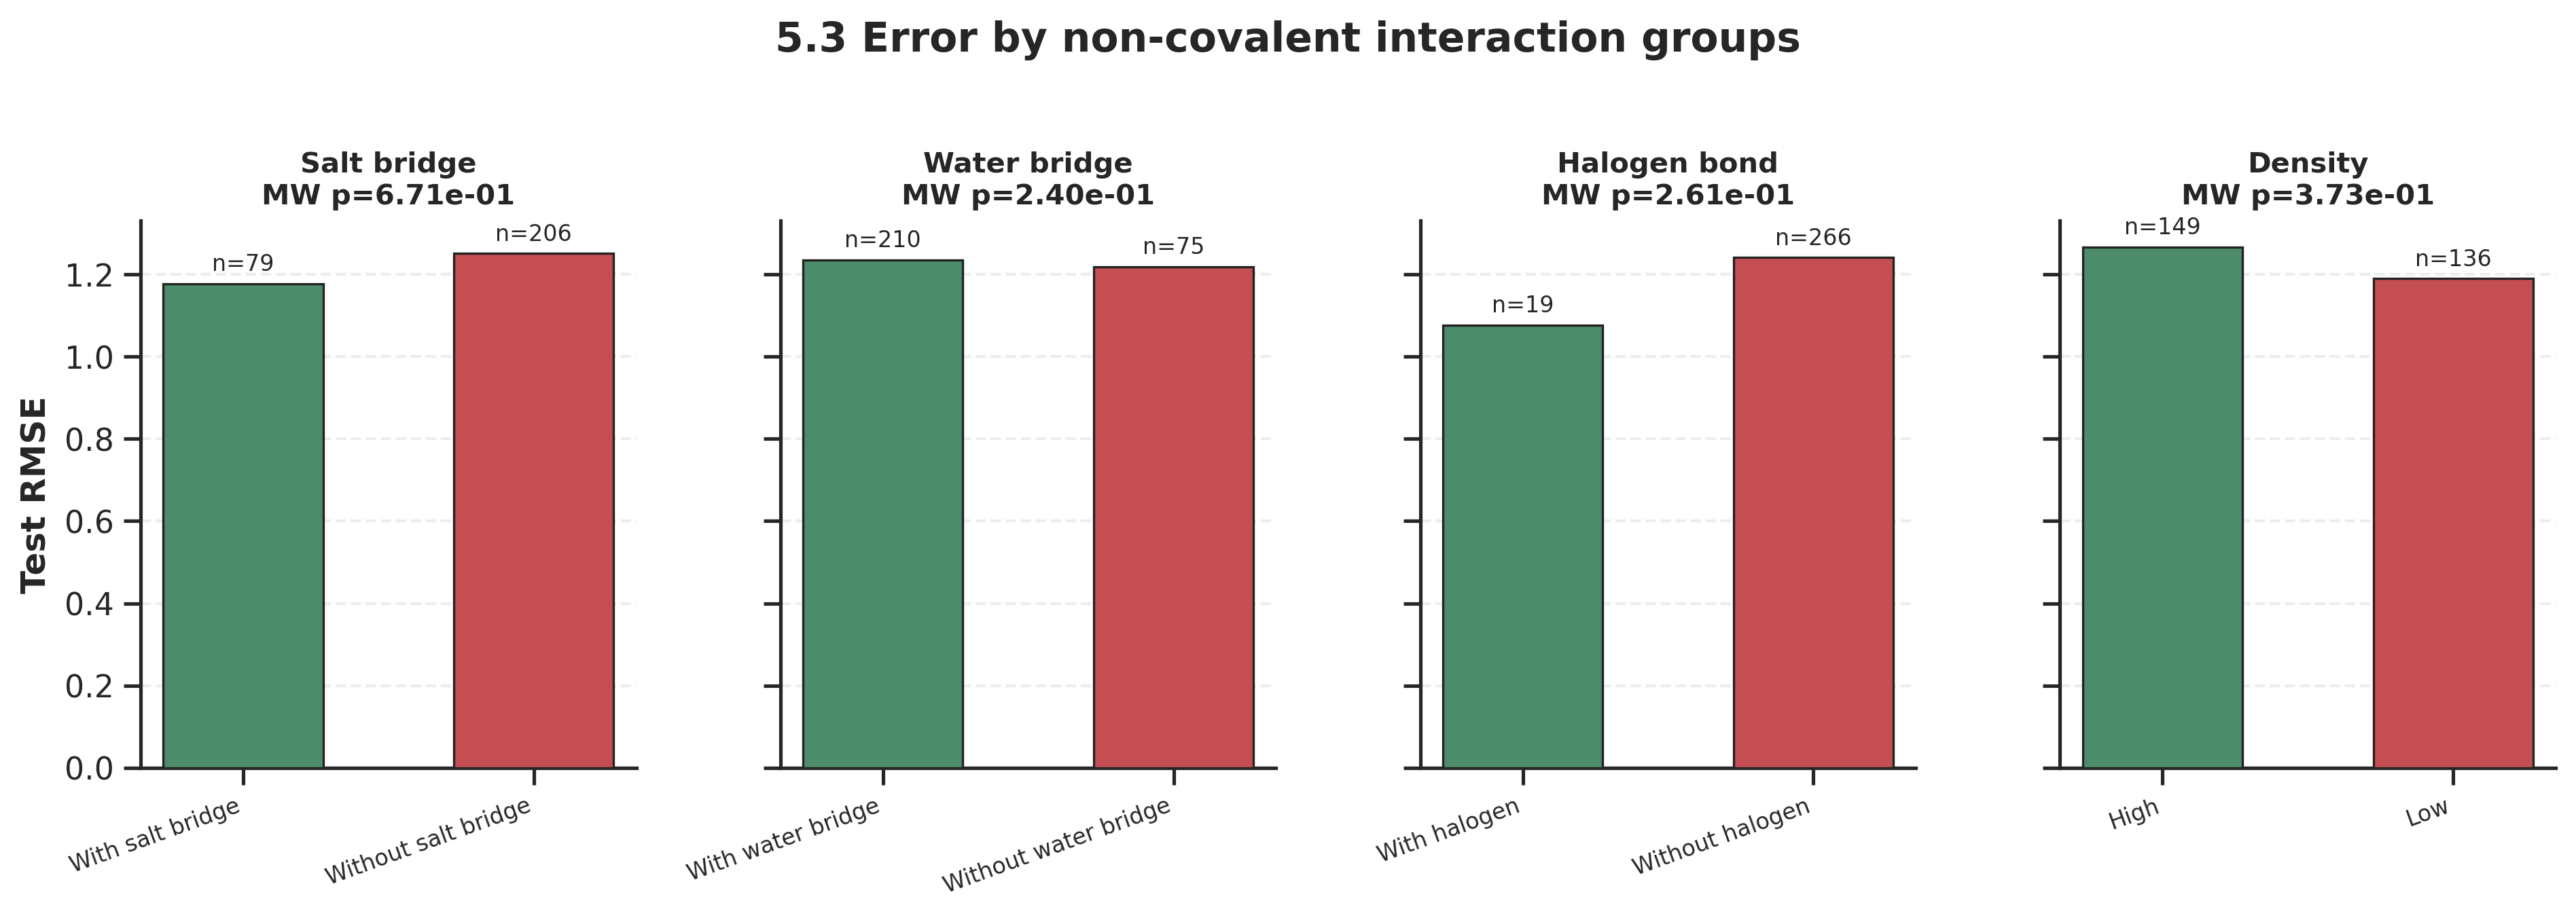

The data file committed next to this chart (first rows):
group_family, group, n, RMSE, MAE, median_abs_error, mean_abs_error, mannwhitney_U, mannwhitney_p, compare_to
Salt bridge, With salt bridge, 79, 1.177, 0.9294, 0.756, 0.9294, 8402, 0.6711, Without salt bridge
Salt bridge, Without salt bridge, 206, 1.251, 0.9409, 0.7163, 0.9409, 8402, 0.6711, With salt bridge
Water bridge, With water bridge, 210, 1.235, 0.9558, 0.7382, 0.9558, 8596, 0.2396, Without water bridge
Water bridge, Without water bridge, 75, 1.219, 0.8872, 0.6592, 0.8872, 8596, 0.2396, With water bridge
Halogen bond, With halogen, 19, 1.077, 0.7744, 0.4673, 0.7744, 2136, 0.2605, Without halogen
Halogen bond, Without halogen, 266, 1.241, 0.9494, 0.7262, 0.9494, 2136, 0.2605, With halogen
Interaction density, High (≥median=11.0), 149, 1.268, 0.9731, 0.7691, 0.9731, 10751, 0.3735, Low
Interaction density, Low (<median=11.0), 136, 1.19, 0.899, 0.6957, 0.899, 10751, 0.3735, High
